Labelled photos from "Margonem-Captcha-Solver", an image-classification folder in seba0456/Margonem-Captcha-Solver. The possible labels are: blank, not blank.

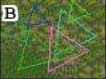
Label: not blank

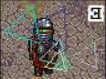
Label: not blank

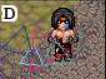
Label: not blank

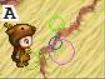
Label: not blank

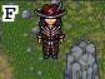
Label: blank

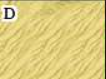
Label: blank
